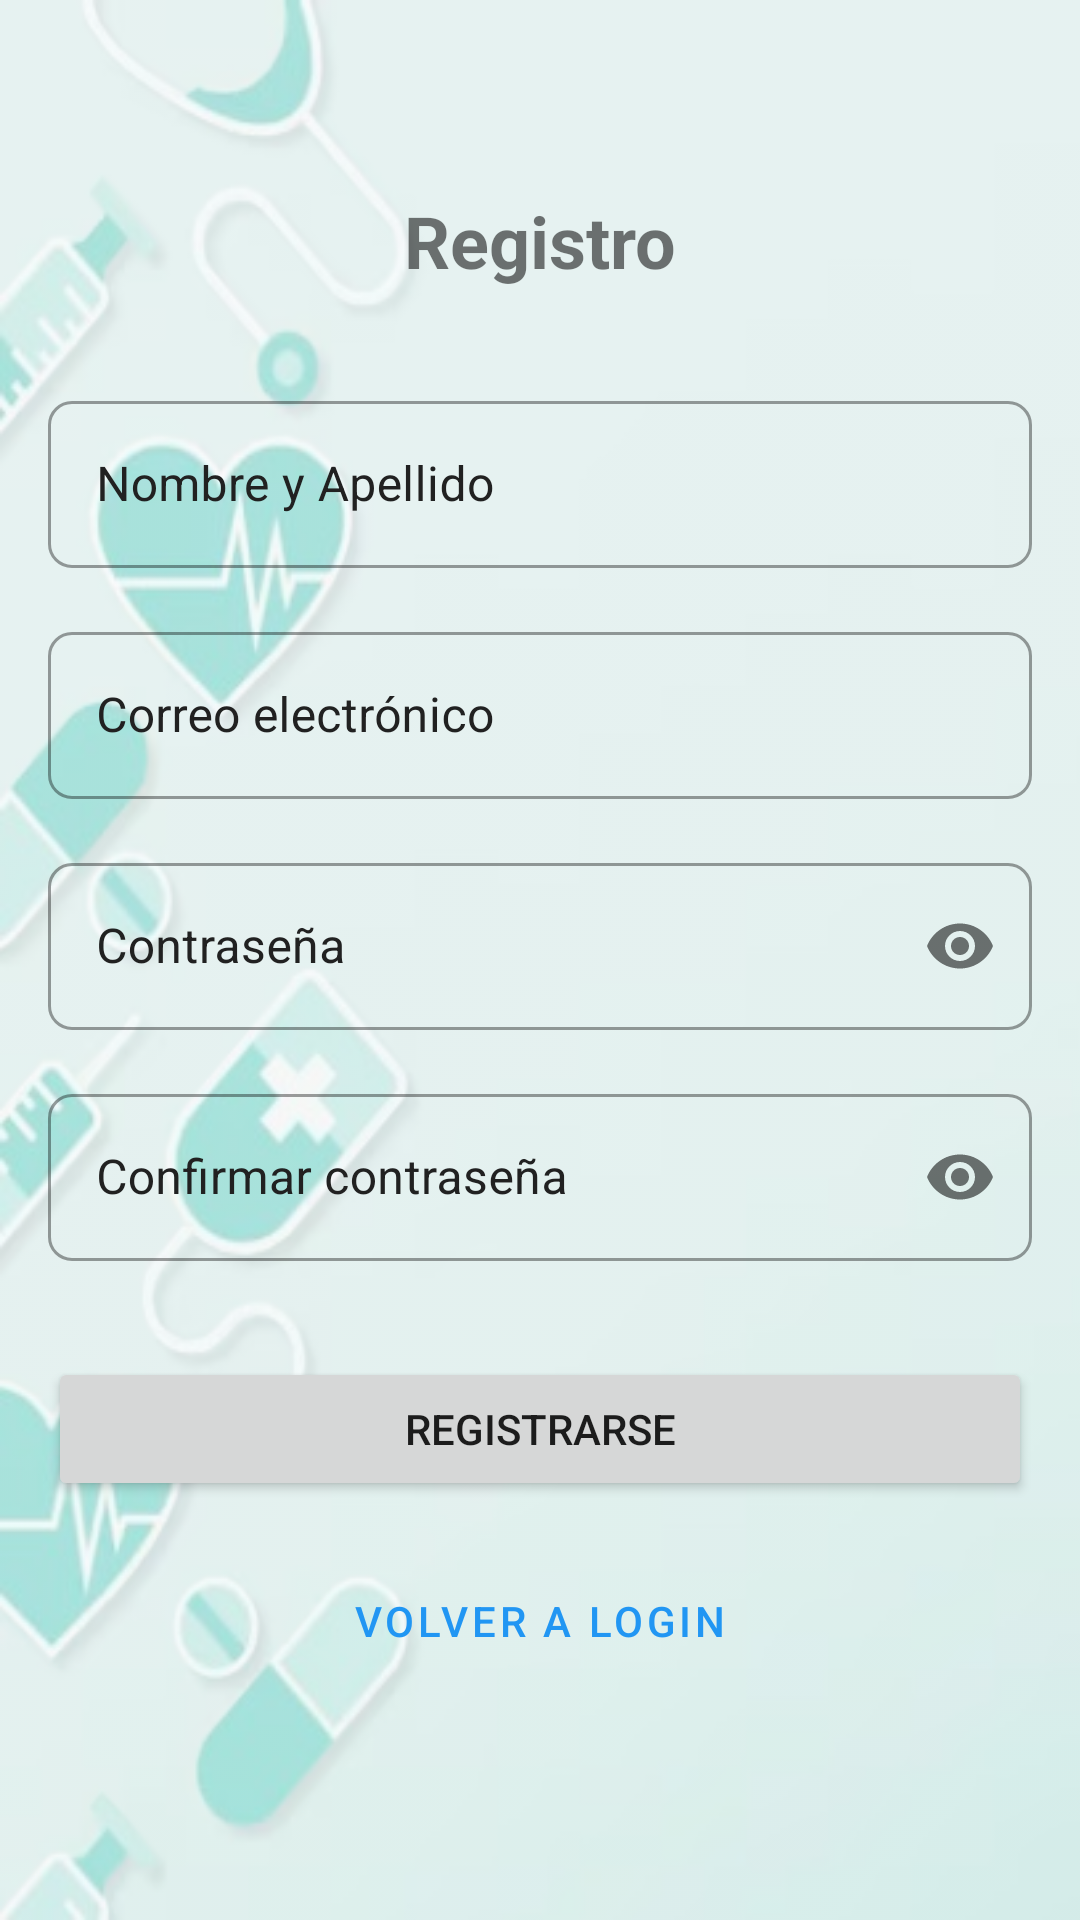

Here is an Android app screen rendered from its layout file. Give the layout XML and the strings, colors and styles it references.
<!-- AndroidManifest.xml: application theme Theme.CitaMedica -->
<!-- res/layout/activity_register.xml -->
<?xml version="1.0" encoding="utf-8"?>
<androidx.constraintlayout.widget.ConstraintLayout xmlns:android="http://schemas.android.com/apk/res/android"
    xmlns:app="http://schemas.android.com/apk/res-auto"
    xmlns:tools="http://schemas.android.com/tools"
    android:layout_width="match_parent"
    android:layout_height="match_parent"
    android:background="@drawable/background_main"
    android:padding="16dp">

    <TextView
        android:id="@+id/tvRegisterTitle"
        android:layout_width="wrap_content"
        android:layout_height="wrap_content"
        android:text="Registro"
        android:textSize="24sp"
        android:textStyle="bold"
        android:layout_marginTop="48dp"
        app:layout_constraintTop_toTopOf="parent"
        app:layout_constraintStart_toStartOf="parent"
        app:layout_constraintEnd_toEndOf="parent" />

    <com.google.android.material.textfield.TextInputLayout
        android:id="@+id/tilNombreCompleto"
        style="@style/Widget.CitaMedica.TextInputLayout"
        android:layout_width="match_parent"
        android:layout_height="wrap_content"
        android:layout_marginTop="32dp"
        android:hint="Nombre y Apellido"
        app:layout_constraintTop_toBottomOf="@id/tvRegisterTitle">

        <com.google.android.material.textfield.TextInputEditText
            android:id="@+id/etNombreCompleto"
            android:layout_width="match_parent"
            android:layout_height="wrap_content"
            android:inputType="textPersonName" />

    </com.google.android.material.textfield.TextInputLayout>

    <com.google.android.material.textfield.TextInputLayout
        android:id="@+id/tilEmail"
        style="@style/Widget.CitaMedica.TextInputLayout"
        android:layout_width="match_parent"
        android:layout_height="wrap_content"
        android:layout_marginTop="16dp"
        android:hint="Correo electrónico"
        app:layout_constraintTop_toBottomOf="@id/tilNombreCompleto">

        <com.google.android.material.textfield.TextInputEditText
            android:id="@+id/etEmail"
            android:layout_width="match_parent"
            android:layout_height="wrap_content"
            android:inputType="textEmailAddress" />

    </com.google.android.material.textfield.TextInputLayout>

    <com.google.android.material.textfield.TextInputLayout
        android:id="@+id/tilPassword"
        style="@style/Widget.CitaMedica.TextInputLayout"
        android:layout_width="match_parent"
        android:layout_height="wrap_content"
        android:layout_marginTop="16dp"
        android:hint="Contraseña"
        app:passwordToggleEnabled="true"
        app:layout_constraintTop_toBottomOf="@id/tilEmail">

        <com.google.android.material.textfield.TextInputEditText
            android:id="@+id/etPassword"
            android:layout_width="match_parent"
            android:layout_height="wrap_content"
            android:inputType="textPassword" />

    </com.google.android.material.textfield.TextInputLayout>

    <com.google.android.material.textfield.TextInputLayout
        android:id="@+id/tilConfirmPassword"
        style="@style/Widget.CitaMedica.TextInputLayout"
        android:layout_width="match_parent"
        android:layout_height="wrap_content"
        android:layout_marginTop="16dp"
        android:hint="Confirmar contraseña"
        app:passwordToggleEnabled="true"
        app:layout_constraintTop_toBottomOf="@id/tilPassword">

        <com.google.android.material.textfield.TextInputEditText
            android:id="@+id/etConfirmPassword"
            android:layout_width="match_parent"
            android:layout_height="wrap_content"
            android:inputType="textPassword" />

    </com.google.android.material.textfield.TextInputLayout>

    <Button
        android:id="@+id/btnRegister"
        android:layout_width="match_parent"
        android:layout_height="wrap_content"
        android:layout_marginTop="32dp"
        android:text="Registrarse"
        app:layout_constraintTop_toBottomOf="@id/tilConfirmPassword" />

    <Button
        android:id="@+id/btnBackToLogin"
        style="@style/Widget.MaterialComponents.Button.TextButton"
        android:layout_width="wrap_content"
        android:layout_height="wrap_content"
        android:text="Volver a login"
        android:layout_marginTop="16dp"
        app:layout_constraintTop_toBottomOf="@id/btnRegister"
        app:layout_constraintStart_toStartOf="parent"
        app:layout_constraintEnd_toEndOf="parent" />

</androidx.constraintlayout.widget.ConstraintLayout>
<!-- resources referenced by this layout -->
<resources>
  <!-- drawable background_main (drawable) -->
  <?xml version="1.0" encoding="utf-8"?>
  <layer-list xmlns:android="http://schemas.android.com/apk/res/android">
      <item>
          <bitmap
              android:src="@drawable/fondo"
              android:gravity="fill"
              android:alpha="0.6" /> 
      </item>
  </layer-list>
  <style name="Widget.CitaMedica.TextInputLayout" parent="Widget.MaterialComponents.TextInputLayout.OutlinedBox">
          <item name="boxCornerRadiusTopStart">8dp</item>
          <item name="boxCornerRadiusTopEnd">8dp</item>
          <item name="boxCornerRadiusBottomStart">8dp</item>
          <item name="boxCornerRadiusBottomEnd">8dp</item>
          <item name="android:textColorHint">@color/primary_text</item>
          <item name="hintTextColor">@color/primary_text</item>
      </style>
  <style name="Theme.CitaMedica" parent="Theme.MaterialComponents.Light.NoActionBar">
          <item name="colorPrimary">@color/primary</item>
          <item name="colorPrimaryDark">@color/primary_dark</item>
          <item name="colorAccent">@color/accent</item>
          <item name="android:windowBackground">@color/background</item>
          <item name="android:statusBarColor">@color/primary_dark</item>
          
          
          <item name="materialButtonStyle">@style/Widget.CitaMedica.Button</item>
          <item name="textInputStyle">@style/Widget.CitaMedica.TextInputLayout</item>
      </style>
  <!-- drawable fondo: png bitmap (drawable, 112548 bytes) -->
  <color name="primary_text">#212121</color>
  <color name="primary">#2196F3</color>
  <color name="primary_dark">#1976D2</color>
  <color name="accent">#FF4081</color>
  <color name="background">#F5F5F5</color>
  <style name="Widget.CitaMedica.Button" parent="Widget.MaterialComponents.Button">
          <item name="android:textAllCaps">false</item>
          <item name="android:paddingTop">12dp</item>
          <item name="android:paddingBottom">12dp</item>
          <item name="cornerRadius">8dp</item>
      </style>
</resources>
